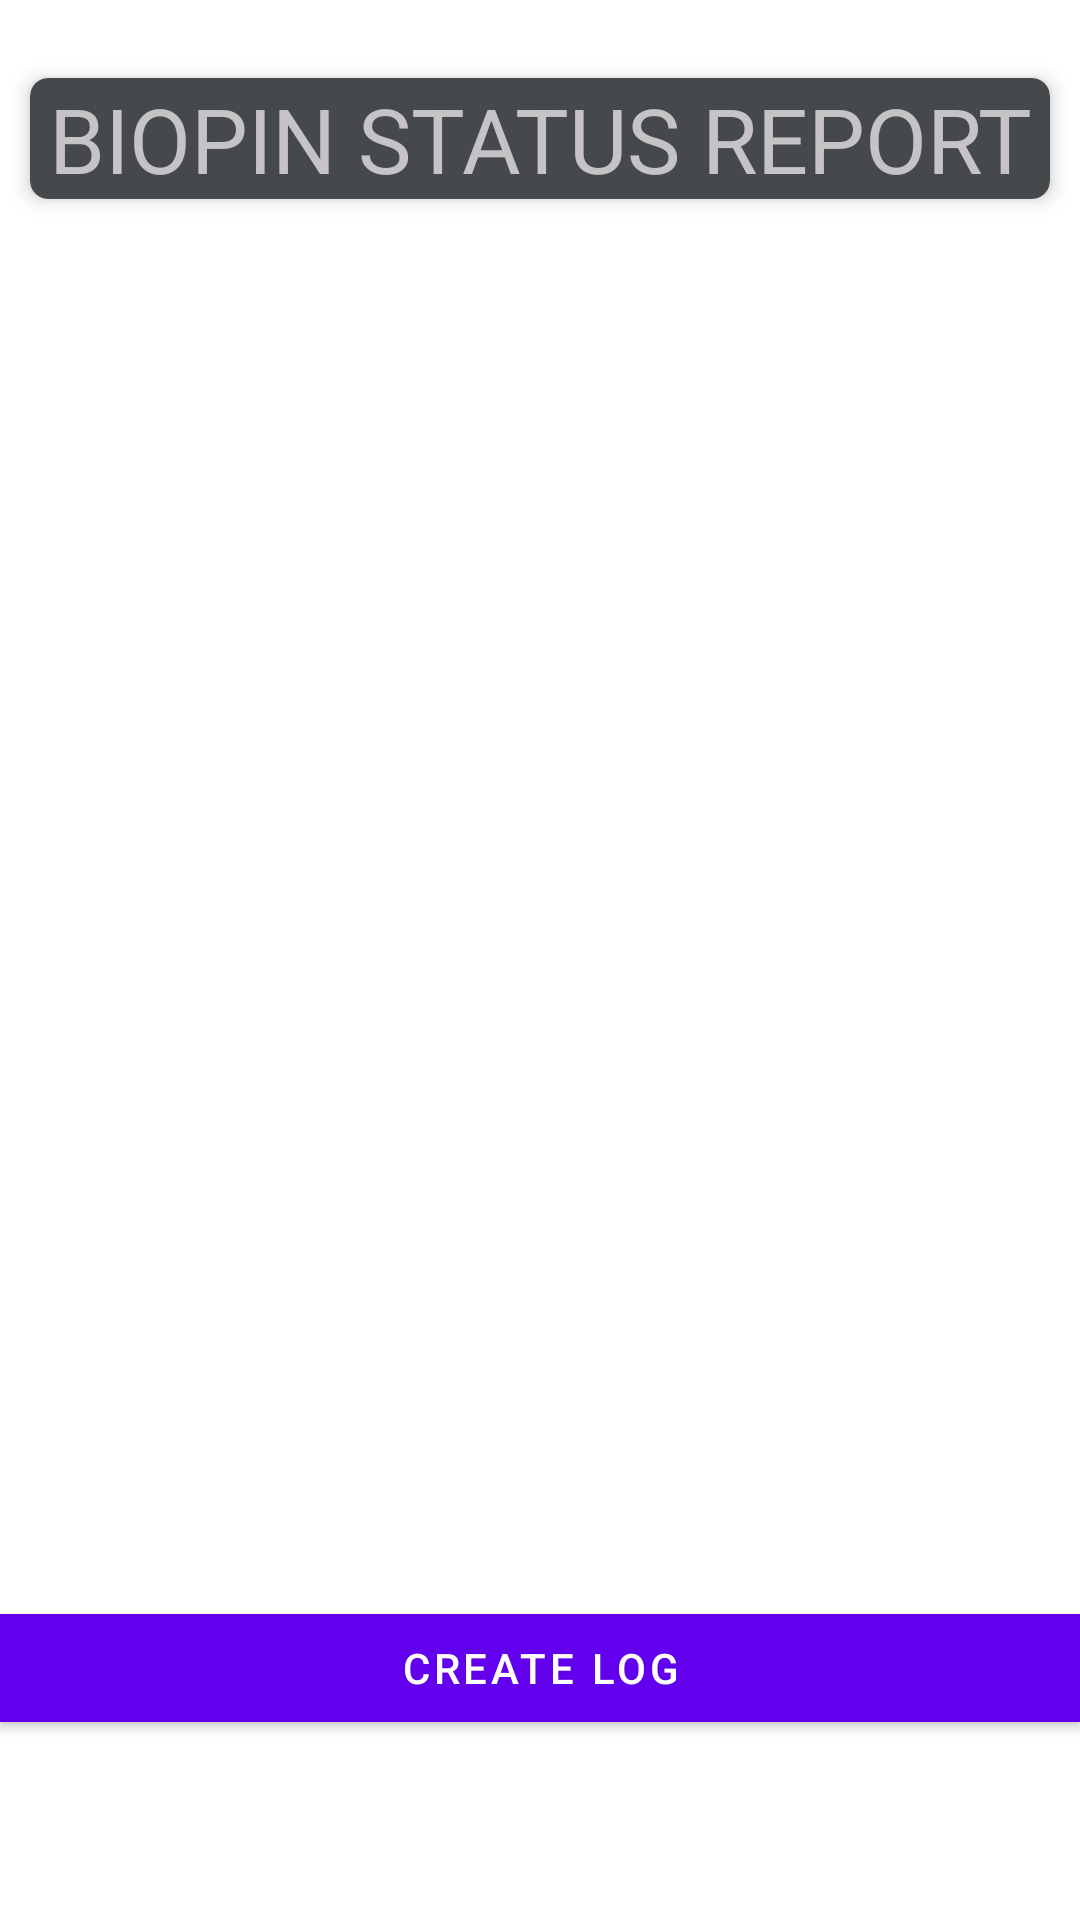

Write the Android layout XML for this screen, with the resource values it uses.
<!-- AndroidManifest.xml: application theme Theme.BioPinStats -->
<!-- res/layout/fragment_log.xml -->
<?xml version="1.0" encoding="utf-8"?>
<layout xmlns:android="http://schemas.android.com/apk/res/android"
    xmlns:tools="http://schemas.android.com/tools"
    xmlns:app="http://schemas.android.com/apk/res-auto">

    <data>

    </data>

    <androidx.constraintlayout.widget.ConstraintLayout
        android:layout_width="match_parent"
        android:layout_height="match_parent"
        tools:context=".main.LogFragment">

        <com.google.android.material.card.MaterialCardView
            android:layout_width="match_parent"
            android:layout_height="wrap_content"
            app:layout_constraintTop_toTopOf="parent"
            app:layout_constraintStart_toStartOf="parent"
            android:layout_marginTop="26dp"
            android:layout_marginHorizontal="10dp"
            app:cardElevation="4dp"
            app:cardCornerRadius="6dp"
            android:backgroundTint="@color/davys_gray">

            <com.google.android.material.textview.MaterialTextView
                android:layout_width="match_parent"
                android:layout_height="wrap_content"
                android:text="@string/biopin_status_report"
                android:gravity="center"
                android:textSize="30sp"
                android:textColor="@color/silver"/>

        </com.google.android.material.card.MaterialCardView>

        <com.google.android.material.button.MaterialButton
            android:id="@+id/form_button"
            android:layout_width="match_parent"
            android:layout_height="wrap_content"
            android:layout_marginBottom="60dp"
            android:text="@string/create_log"
            app:cornerRadius="0dp"
            app:layout_constraintBottom_toBottomOf="parent"
            app:layout_constraintStart_toStartOf="parent" />

        <androidx.recyclerview.widget.RecyclerView
            android:id="@+id/recycler_view"
            android:layout_width="match_parent"
            android:layout_height="match_parent"
            android:scrollbars="vertical"
            android:layout_marginTop="86dp"
            android:layout_marginBottom="116dp"
            android:layout_marginHorizontal="10dp"
            app:layoutManager="androidx.recyclerview.widget.LinearLayoutManager"
            android:orientation="horizontal"
            app:layout_constraintStart_toStartOf="parent"
            app:layout_constraintTop_toTopOf="parent" />

    </androidx.constraintlayout.widget.ConstraintLayout>
</layout>
<!-- resources referenced by this layout -->
<resources>
  <color name="davys_gray">#FF46494C</color>
  <color name="silver">#FFC5C3C6</color>
  <string name="biopin_status_report">BIOPIN STATUS REPORT</string>
  <string name="create_log">CREATE LOG</string>
  <style name="Theme.BioPinStats" parent="Theme.MaterialComponents.DayNight.DarkActionBar">
          
          <item name="colorPrimary">@color/purple_500</item>
          <item name="colorPrimaryVariant">@color/purple_700</item>
          <item name="colorOnPrimary">@color/white</item>
          
          <item name="colorSecondary">@color/teal_200</item>
          <item name="colorSecondaryVariant">@color/teal_700</item>
          <item name="colorOnSecondary">@color/black</item>
          
          <item name="android:statusBarColor">?attr/colorPrimaryVariant</item>
          
      </style>
  <color name="purple_500">#FF6200EE</color>
  <color name="purple_700">#FF3700B3</color>
  <color name="white">#FFFFFFFF</color>
  <color name="teal_200">#FF03DAC5</color>
  <color name="teal_700">#FF018786</color>
  <color name="black">#FF000000</color>
</resources>
